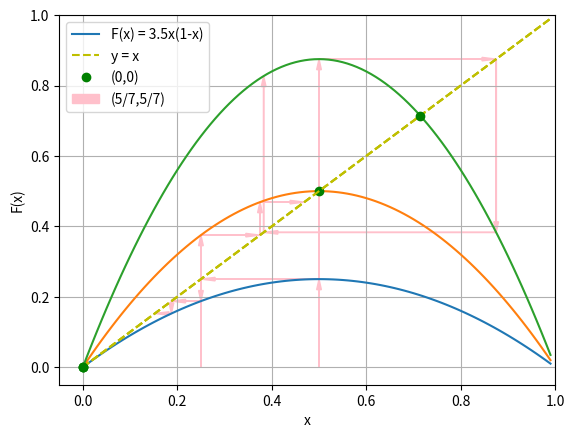

This figure's Python source:
import numpy as np
import matplotlib.pyplot as plt
from matplotlib import rc
import math

#Grafica a)

x = np.arange(0.0, 1.0, 0.01)
y = x*(1-x)
dy = x

## Plot functions and a point where they intersect
plt.plot(x, y)
plt.plot(x, dy,'--y')
plt.plot(0,0,'og')

## Config the graph
plt.xlabel('x')
plt.ylabel('F(x)')
plt.axis([-0.05,1,-0.05,1])
#plt.ylim([0, 1])
plt.grid(True)
plt.legend(['F(x) = x(1-x)', 'y = x','(0,0)'], loc='upper left')

plt.arrow(0.5,0,0,0.22,head_width=0.01,head_length=0.03,color='pink')
plt.arrow(0.5,0.25,-0.22,0,head_width=0.01,head_length=0.03,color='pink')
plt.arrow(0.25,0.25,0,-0.0325,head_width=0.01,head_length=0.03,color='pink')
plt.arrow(0.25,0.1875,-0.0325,0,head_width=0.01,head_length=0.03,color='pink')
plt.arrow(0.1875,0.1875,0,0.1875*(1-0.1875)-0.1875+0.03,head_width=0.01,head_length=0.03,color='pink')
plt.arrow(0.1875,0.1875*(1-0.1875),0.1875*(1-0.1875)-0.1875+0.03,0,head_width=0.01,head_length=0.03,color='pink')

## Show the graph
plt.show()

#Grafica b)

x = np.arange(0.0, 1.0, 0.01)
y = 2*x*(1-x)
dy = x

## Plot functions and a point where they intersect
plt.plot(x, y)
plt.plot(x, dy,'--y')
plt.plot(0.5,0.5,'og')
plt.plot(0,0,'og')

## Config the graph
plt.xlabel('x')
plt.ylabel('F(x)')
plt.axis([-0.05,1,-0.05,1])
#plt.ylim([0, 1])
plt.grid(True)
plt.legend(['F(x) = 2x(1-x)', 'y = x','(0,0)','(0.5,0.5)'], loc='upper left')

plt.arrow(0.25,0,0,0.345,head_width=0.01,head_length=0.03,color='pink')
plt.arrow(0.25,0.375,0.095,0,head_width=0.01,head_length=0.03,color='pink')
plt.arrow(0.375,0.375,0,(15/32)-0.375-0.03,head_width=0.01,head_length=0.03,color='pink')
plt.arrow(0.375,15/32,15/32 - 0.375-0.03,0,head_width=0.01,head_length=0.03,color='pink')

## Show the graph
plt.show()

#Grafica c)

x = np.arange(0.0, 1.0, 0.01)
y = 3.5*x*(1-x)
dy = x

## Plot functions and a point where they intersect
plt.plot(x, y)
plt.plot(x, dy,'--y')
plt.plot(5/7,5/7,'og')
plt.plot(0,0,'og')

## Config the graph
plt.xlabel('x')
plt.ylabel('F(x)')
plt.axis([-0.05,1,-0.05,1])
#plt.ylim([0, 1])
plt.grid(True)
plt.legend(['F(x) = 3.5x(1-x)', 'y = x','(0,0)','(5/7,5/7)'], loc='upper left')

plt.arrow(0.5,0,0,0.845,head_width=0.01,head_length=0.03,color='pink')
plt.arrow(0.5,0.875,0.345,0,head_width=0.01,head_length=0.03,color='pink')
plt.arrow(0.875,0.875,0,49/128-0.875+0.03,head_width=0.01,head_length=0.03,color='pink')
plt.arrow(0.875,49/128,49/128-0.875+0.03,0,head_width=0.01,head_length=0.03,color='pink')
plt.arrow(49/128,49/128,0,3.5*(49/128)*(1-49/128)-49/128-0.03,head_width=0.01,head_length=0.03,color='pink')


## Show the graph
plt.show()
